Run: headless pygame with SDL's dummy video driver; simulated clock (each Clock.tick advances the game by its frame time, no real sleeping); random seed 0; keys injected as events and as key.get_pressed() state; no mouse input.
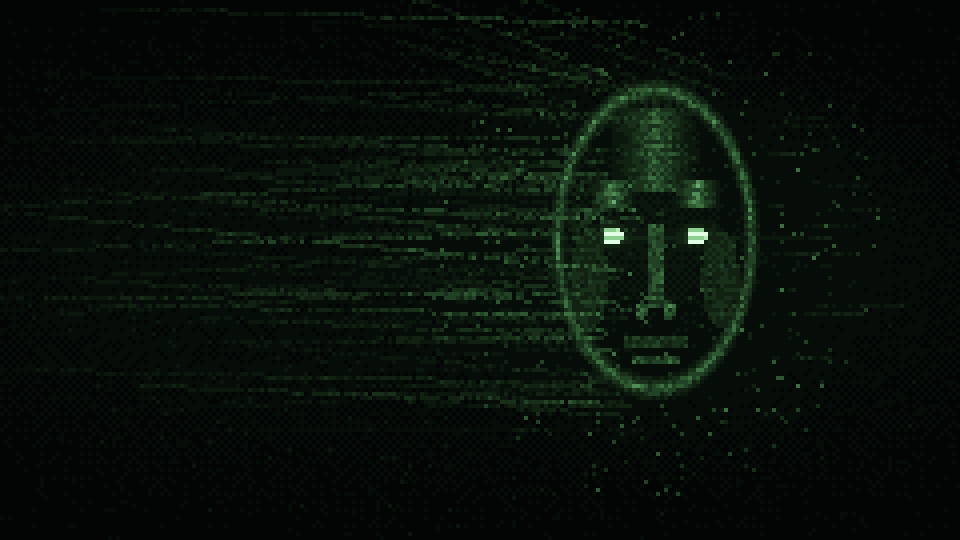
Frame 1 of 4 · flips 1–60 · no input
Frame 2 of 4 · flips 61–180 · tapped SPACE, RETURN · held RIGHT (→), D · screen unchanged from frame 1, image omitted
Frame 3 of 4 · flips 181–300 · held DOWN (↓), S · screen unchanged from frame 2, image omitted
Frame 4 of 4 · flips 301–420 · held LEFT (←), A, UP (↑), W · screen unchanged from frame 3, image omitted

The pygame program that drew these frames:

#!/usr/bin/env python3
# -*- coding: utf-8 -*-
"""
Procedural menu background -- Phase A, v3 (pixel-art edition).

The v2 "vector" renderer (alpha halo circles, floating 1px dots, smooth
flares) read as janky.  This version renders the same composition as proper
pixel art instead:

  * the scene is painted into a tiny offscreen canvas (~120 rows tall, chunk
    size derived from the window height),
  * every shade comes from a fixed 13-step green palette,
  * gradients are ordered (Bayer) + noise dithered, so shading reads as
    deliberate pixel stipple -- the dot-matrix portrait of the old cover,
  * the tiny canvas is blown up nearest-neighbour, so every pixel is a fat
    crisp chunk.  No anti-aliasing, no alpha smearing.

Composition matches the reference cover: near-black green field, stippled
alien face on the right with two glowing eyes, scratch streaks and hair
spikes raking left, chunky scanlines + vignette.

Easter egg -- menu idle blink:
    leave the main menu untouched for ~3 minutes and the face's eyes blink
    once (half -> closed -> half).  any input resets the idle timer.

Integration:

    backdrop = menu_background.MenuBackdrop(W, H)     # once at boot
    ...
    backdrop.update(dt, events)                       # every frame
    screen.blit(backdrop.surface, (0, 0))

`generate_menu_background(w, h)` is kept for call sites that only want the
static frame (returns the eyes-open surface).
"""

import math
import random

import pygame

# ---------------------------------------------------------------- palette

PALETTE = (
    (2, 5, 3), (6, 12, 7), (11, 22, 12), (17, 34, 18),
    (24, 48, 26), (33, 66, 36), (45, 88, 48), (60, 112, 64),
    (80, 140, 86), (105, 170, 110), (140, 205, 145),
    (180, 235, 185), (225, 255, 228),
)

_BAYER4 = (
    (0, 8, 2, 10),
    (12, 4, 14, 6),
    (3, 11, 1, 9),
    (15, 7, 13, 5),
)


def _hash01(x, y, seed):
    """Deterministic per-pixel noise in [0, 1)."""
    h = (x * 374761393 + y * 668265263 + seed * 1013904223) & 0xFFFFFFFF
    h = ((h ^ (h >> 13)) * 1274126177) & 0xFFFFFFFF
    return ((h ^ (h >> 16)) & 0xFFFF) / 65536.0


def _face_ink(u, v):
    """Green-ink intensity (0..1) at normalized face coords (u, v in
    [-1, 1]); layered symmetric feature fields read as a portrait.
    Eyes are NOT drawn here -- they live in _add_eyes so they can blink."""
    r = math.hypot(u, v)
    if r > 1.0:
        return 0.0
    ink = 0.55 * max(0.0, 1.0 - abs(r - 0.92) / 0.10)   # skull contour
    ink = max(ink, 0.10 * (1.0 - r))                    # faint inner fill
    if -0.80 < v < -0.30 and abs(u) < 0.55:             # forehead plate
        ink = max(ink, 0.50 * (1.0 - abs(u) / 0.55))
    for s in (-1, 1):
        du = abs(u - s * 0.40)
        if du < 0.28 and -0.36 < v < -0.20:             # brow ridge
            ink = max(ink, 0.65 * (1.0 - du / 0.28))
        if ((u - s * 0.40) ** 2) / 0.055 + ((v + 0.02) ** 2) / 0.02 < 1.0:
            ink *= 0.25                                 # socket carve
    if abs(u) < 0.07 and -0.10 < v < 0.42:              # nose ridge
        ink = max(ink, 0.45)
    if math.hypot(abs(u) - 0.13, v - 0.44) < 0.06:      # nostrils
        ink = max(ink, 0.50)
    if abs(u) < 0.30 and 0.60 < v < 0.68:               # mouth line
        ink = max(ink, 0.35)
    if abs(u) < 0.22 and 0.72 < v < 0.78:               # lower lip
        ink = max(ink, 0.45)
    if math.hypot((abs(u) - 0.62) / 0.18, (v - 0.25) / 0.30) < 1.0:
        ink = max(ink, 0.30)                            # cheekbone
    return min(1.0, ink)


class MenuBackdrop:
    """Owns the menu background surfaces + the idle-blink easter egg."""

    IDLE_BLINK_SECONDS = 180.0                    # ~3 minutes untouched
    _BLINK_SCRIPT = (("half", 0.06), ("closed", 0.12), ("half", 0.06))

    def __init__(self, frame_w, frame_h, seed=0xA11E):
        self.frame_size = (frame_w, frame_h)
        self.ps = max(3, frame_h // 120)          # chunky pixel size
        art_w = -(-frame_w // self.ps)
        art_h = -(-frame_h // self.ps)

        rng = random.Random(seed)
        field, geo = self._base_field(art_w, art_h, rng, seed)

        self.frames = {}
        for state in ("open", "half", "closed"):
            f = [row[:] for row in field]         # shared texture, new eyes
            self._add_eyes(f, geo, state)
            self._post(f, art_w, art_h)
            self.frames[state] = self._finish(f, art_w, art_h)

        self.surface = self.frames["open"]
        self.idle = 0.0
        self._script = []
        self._t = 0.0

    # ------------------------------------------------------------ painting

    @staticmethod
    def _base_field(w, h, rng, seed):
        cx, cy = w * 0.68, h * 0.44
        rx, ry = max(9.0, w * 0.11), h * 0.30
        field = [[0.0] * w for _ in range(h)]

        for y in range(h):                        # dark band + ambient glow
            band = 0.015 + 0.05 * math.sin(math.pi * y / h)
            for x in range(w):
                d = math.hypot((x - cx) / (rx * 3.0), (y - cy) / (ry * 1.9))
                field[y][x] = band + (0.10 * (1 - d) ** 2 if d < 1 else 0.0)

        for y in range(h):                        # stippled portrait
            v = (y - cy) / ry
            row = field[y]
            for x in range(w):
                ink = _face_ink((x - cx) / rx, v)
                if ink > 0.0:
                    ink *= 0.78 + 0.5 * _hash01(x, y, seed & 0xFFFF)
                    if ink > row[x]:
                        row[x] = min(1.0, ink)

        def rake(y0, x0, x1, it, slope=0.0):
            """One scratch streak, brighter toward the face, with gaps."""
            if not (0 <= y0 < h) or x1 <= x0:
                return
            span = x1 - x0
            for x in range(x0, x1 + 1):
                y = int(y0 - slope * (x1 - x))
                if not 0 <= y < h:
                    continue
                n = _hash01(x, y, 77)
                if n < 0.16:
                    continue
                val = it * (0.6 + 0.8 * n) * (0.4 + 0.6 * (x - x0) / span)
                if val > field[y][x]:
                    field[y][x] = val

        for i in range(110):                      # long left rakes
            y = int(cy + rng.gauss(0, ry * 0.55))
            x1 = int(cx - rng.uniform(0.05, 1.0) * rx)
            x0 = max(0, x1 - rng.randint(10, int(w * 0.75)))
            rake(y, x0, x1, rng.uniform(0.10, 0.45), rng.uniform(-0.06, 0.10))
        for i in range(20):                       # short right scratches
            y = int(cy + rng.gauss(0, ry * 0.5))
            x0 = int(cx + rng.uniform(0.9, 1.25) * rx)
            x1 = min(w - 1, x0 + rng.randint(4, 30))
            rake(y, x0, x1, rng.uniform(0.08, 0.30))
        for i in range(16):                       # hair spikes, up-left
            x1 = int(cx + rng.uniform(-0.8, 0.8) * rx)
            y1 = int(cy - ry * rng.uniform(0.70, 1.05))
            x0 = max(0, x1 - rng.randint(8, int(w * 0.30)))
            rake(y1, x0, x1, rng.uniform(0.12, 0.40), rng.uniform(0.12, 0.45))

        for i in range(int(w * h * 0.04)):        # phosphor specks
            x = rng.randrange(w)
            y = rng.randrange(h)
            near = math.hypot((x - cx) / (rx * 2.2), (y - cy) / (ry * 1.6)) < 1
            val = rng.uniform(0.15, 0.55) if near else rng.uniform(0.05, 0.18)
            if val > field[y][x]:
                field[y][x] = val

        return field, (cx, cy, rx, ry)

    @staticmethod
    def _add_eyes(field, geo, state):
        cx, cy, rx, ry = geo
        w, h = len(field[0]), len(field)
        glow = {"open": 1.0, "half": 0.45, "closed": 0.0}[state]
        flare = {"open": 1.0, "half": 0.40, "closed": 0.0}[state]
        for s in (-1, 1):
            ex = cx + s * 0.40 * rx
            ey = cy - 0.02 * ry
            xi, yi = int(round(ex)), int(round(ey))

            if glow:                              # phosphor halo
                for y in range(max(0, yi - int(ry * 0.25)),
                               min(h, yi + int(ry * 0.25) + 1)):
                    for x in range(max(0, xi - int(rx * 0.60)),
                                   min(w, xi + int(rx * 0.60) + 1)):
                        d = math.hypot((x - ex) / (rx * 0.55),
                                       (y - ey) / (ry * 0.20))
                        if d < 1.0:
                            val = 0.55 * (1 - d) ** 2 * glow
                            if val > field[y][x]:
                                field[y][x] = val

            crx, cry = max(1.6, rx * 0.10), max(1.0, ry * 0.055)
            if state == "open":                   # bright core
                for y in range(max(0, yi - 2), min(h, yi + 3)):
                    for x in range(max(0, xi - 3), min(w, xi + 4)):
                        if ((x - ex) / crx) ** 2 + ((y - ey) / cry) ** 2 < 1.0:
                            field[y][x] = 1.0
            elif state == "half":                 # lid halfway down
                for y in range(yi, min(h, yi + 3)):
                    for x in range(max(0, xi - 3), min(w, xi + 4)):
                        if ((x - ex) / crx) ** 2 + ((y - ey) / cry) ** 2 < 1.0:
                            field[y][x] = max(field[y][x], 0.85)
                for x in range(xi - 3, xi + 4):
                    if 0 <= x < w:
                        field[yi][x] = max(field[yi][x], 0.30)
            else:                                 # closed: lid line + shadow
                r = max(2, int(rx * 0.12))
                for x in range(xi - r, xi + r + 1):
                    if not 0 <= x < w:
                        continue
                    y = yi + (1 if abs(x - xi) > r - 1 else 0)
                    if y < h:
                        field[y][x] = max(field[y][x],
                                          0.32 * (1.0 - abs(x - xi) / (r + 1)))
                for x in range(xi - r + 1, xi + r):
                    if 0 <= x < w and yi + 1 < h:
                        field[yi + 1][x] *= 0.35

            if flare:                             # horizontal flare
                L = int(rx * 3.0)
                for dx in range(-L, L + 1):
                    x = xi + dx
                    if not 0 <= x < w:
                        continue
                    a = (1 - abs(dx) / L) ** 1.6 * 0.30 * flare
                    if a > field[yi][x]:
                        field[yi][x] = a
                    if abs(dx) < L // 3:
                        for y in (yi - 1, yi + 1):
                            if 0 <= y < h and a * 0.5 > field[y][x]:
                                field[y][x] = a * 0.5

    @staticmethod
    def _post(field, w, h):
        """Chunky scanlines + vignette, baked into the field pre-quantize."""
        for y in range(h):
            sl = 0.85 if y & 1 else 1.0
            row = field[y]
            for x in range(w):
                d = math.hypot((x - w * 0.5) / (w * 0.62),
                               (y - h * 0.5) / (h * 0.66))
                vig = 1.0 - min(1.0, max(0.0, (d - 0.55) / 0.60)) ** 1.5 * 0.85
                row[x] *= vig * sl

    def _finish(self, field, w, h):
        """Dither to palette, then nearest-neighbour blow-up + center crop."""
        art = pygame.Surface((w, h))
        top = len(PALETTE) - 1
        for y in range(h):
            by = _BAYER4[y & 3]
            for x in range(w):
                t = max(0.0, min(1.0, field[y][x])) * top
                i = int(t)
                f = t - i
                thr = (0.65 * (1 - (by[x & 3] + 0.5) / 16.0)
                       + 0.35 * (1 - _hash01(x, y, 999)))
                if i < top and f > thr:
                    i += 1
                art.set_at((x, y), PALETTE[i])
        big = pygame.transform.scale(art, (w * self.ps, h * self.ps))
        ox = (w * self.ps - self.frame_size[0]) // 2
        oy = (h * self.ps - self.frame_size[1]) // 2
        return big.subsurface(
            (ox, oy, self.frame_size[0], self.frame_size[1])).copy()

    # ------------------------------------------------------- idle blink egg

    def poke(self):
        """Any user input resets the idle timer (the face stays awake)."""
        self.idle = 0.0

    def start_blink(self):
        """Blink once: half -> closed -> half (~0.24 s)."""
        if self._script:
            return
        self._script = list(self._BLINK_SCRIPT) + [("open", 0.0)]
        state, dur = self._script.pop(0)
        self.surface = self.frames[state]
        self._t = dur
        self.idle = 0.0

    def update(self, dt, events=()):
        """Call once per frame. Passing the frame's event list counts any
        input as activity; with no input for IDLE_BLINK_SECONDS the face
        blinks once, then the timer restarts."""
        if events:
            self.poke()
        if self._script:
            self._t -= dt
            while self._t <= 0 and self._script:
                state, dur = self._script.pop(0)
                self.surface = self.frames[state]
                self._t += dur
        else:
            self.idle += dt
            if self.idle >= self.IDLE_BLINK_SECONDS:
                self.start_blink()


def generate_menu_background(frame_w, frame_h):
    """Static eyes-open frame; kept for old call sites."""
    return MenuBackdrop(frame_w, frame_h).frames["open"]


if __name__ == "__main__":
    pygame.init()
    W, H = 960, 540
    screen = pygame.display.set_mode((W, H))
    pygame.display.set_caption("menu backdrop preview (B = blink now)")
    backdrop = MenuBackdrop(W, H)
    clock = pygame.time.Clock()
    while True:
        dt = clock.tick(60) / 1000.0
        evs = pygame.event.get()
        for ev in evs:
            if ev.type == pygame.QUIT:
                raise SystemExit
            if ev.type == pygame.KEYDOWN and ev.key == pygame.K_b:
                backdrop.start_blink()
        backdrop.update(dt, evs)
        screen.blit(backdrop.surface, (0, 0))
        pygame.display.flip()
